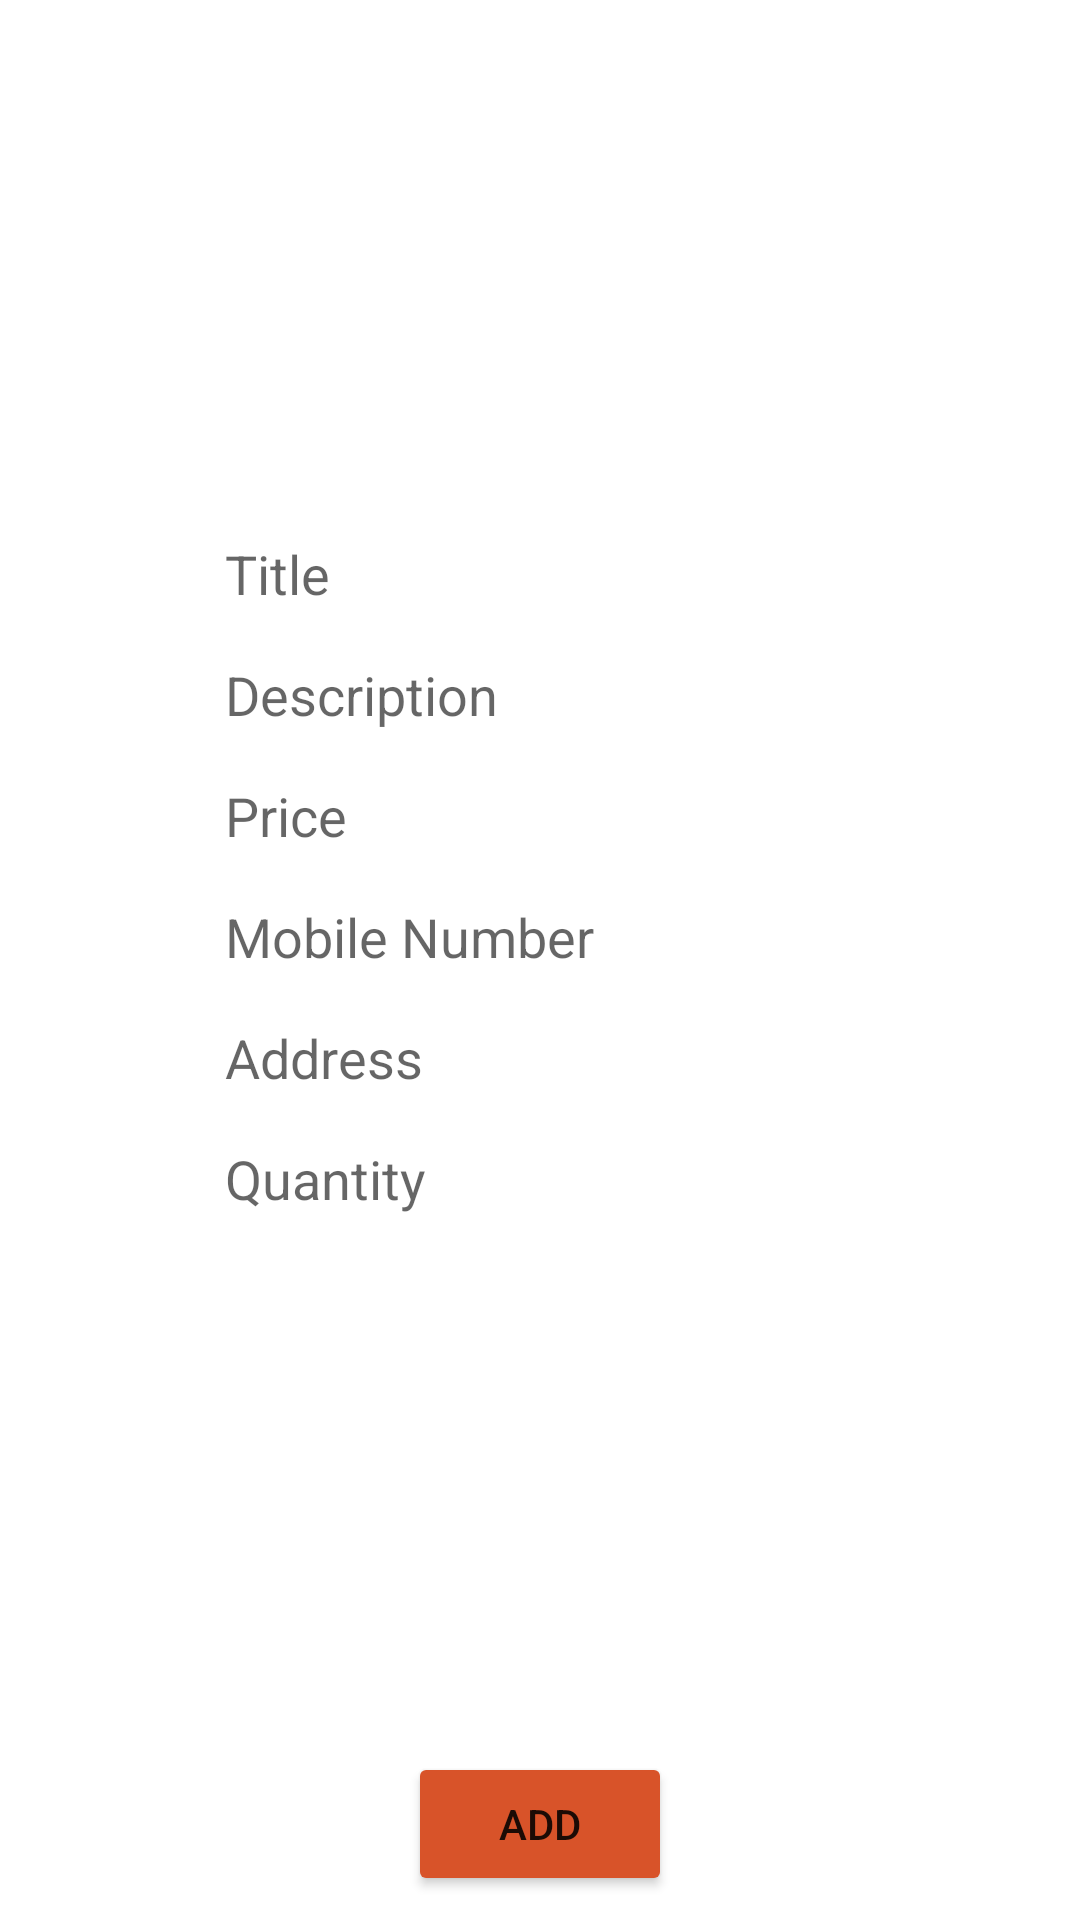

Reconstruct the res/layout file that produces this screen, plus the resources it refers to.
<!-- AndroidManifest.xml: application theme Theme.ShoppingCorner -->
<!-- res/layout/activity_add_product.xml -->
<?xml version="1.0" encoding="utf-8"?>
<layout
    xmlns:tools="http://schemas.android.com/tools"
    xmlns:android="http://schemas.android.com/apk/res/android"
    xmlns:app="http://schemas.android.com/apk/res-auto">

    <androidx.constraintlayout.widget.ConstraintLayout
        android:layout_width="match_parent"
        android:layout_height="match_parent"
        android:layout_marginTop="8sp"
        android:layout_marginBottom="8sp"
        tools:context=".AddProductActivity">

        <EditText
            android:id="@+id/et_product_title"
            android:layout_width="wrap_content"
            android:layout_height="wrap_content"
            android:layout_marginTop="8sp"
            android:layout_marginBottom="8sp"
            android:background="@null"
            android:ems="10"
            android:hint="Title"
            android:inputType="textMultiLine"
            app:layout_constraintBottom_toTopOf="@+id/et_product_description"
            app:layout_constraintEnd_toEndOf="parent"
            app:layout_constraintHorizontal_bias="0.5"
            app:layout_constraintStart_toStartOf="parent"
            app:layout_constraintTop_toTopOf="parent"
            app:layout_constraintVertical_chainStyle="packed" />

        <EditText
            android:id="@+id/et_product_description"
            android:layout_width="wrap_content"
            android:layout_height="wrap_content"
            android:layout_marginTop="8sp"
            android:layout_marginBottom="8sp"
            android:background="@null"
            android:backgroundTint="#857E7E"
            android:ems="10"
            android:hint="Description"
            android:inputType="textMultiLine"
            app:layout_constraintBottom_toTopOf="@+id/et_productPrice"
            app:layout_constraintEnd_toEndOf="parent"
            app:layout_constraintHorizontal_bias="0.5"
            app:layout_constraintStart_toStartOf="parent"
            app:layout_constraintTop_toBottomOf="@+id/et_product_title" />

        <EditText
            android:id="@+id/et_productPrice"
            android:layout_width="wrap_content"
            android:layout_height="wrap_content"
            android:layout_marginTop="8sp"
            android:layout_marginBottom="8sp"
            android:background="@null"
            android:ems="10"
            android:hint="Price"
            android:inputType="number"
            app:layout_constraintBottom_toTopOf="@+id/et_mobile_number_add_product"
            app:layout_constraintEnd_toEndOf="parent"
            app:layout_constraintHorizontal_bias="0.5"
            app:layout_constraintStart_toStartOf="parent"
            app:layout_constraintTop_toBottomOf="@+id/et_product_description" />

        <Button
            android:id="@+id/btn_save_product_add_product"
            android:layout_width="wrap_content"
            android:layout_height="wrap_content"

            android:layout_marginTop="8sp"
            android:layout_marginBottom="8sp"
            android:backgroundTint="#D85329"
            android:text="Add"
            app:layout_constraintBottom_toBottomOf="parent"
            app:layout_constraintEnd_toEndOf="parent"
            app:layout_constraintHorizontal_bias="0.5"
            app:layout_constraintStart_toStartOf="parent"
            app:layout_constraintTop_toBottomOf="@+id/et_seller_add_product" />

        <EditText
            android:id="@+id/et_mobile_number_add_product"
            android:layout_width="wrap_content"
            android:layout_height="wrap_content"
            android:layout_marginTop="8sp"
            android:layout_marginBottom="8sp"
            android:background="@null"
            android:ems="10"
            android:hint="Mobile Number"
            android:inputType="number"
            app:layout_constraintBottom_toTopOf="@+id/et_address_add_product"
            app:layout_constraintEnd_toEndOf="parent"
            app:layout_constraintHorizontal_bias="0.5"
            app:layout_constraintStart_toStartOf="parent"
            app:layout_constraintTop_toBottomOf="@+id/et_productPrice" />

        <EditText
            android:id="@+id/et_address_add_product"
            android:layout_width="wrap_content"
            android:layout_height="wrap_content"
            android:layout_marginTop="8sp"
            android:layout_marginBottom="8sp"
            android:background="@null"
            android:ems="10"
            android:hint="Address"
            android:inputType="textMultiLine"
            app:layout_constraintBottom_toTopOf="@+id/et_quntity_add_product"
            app:layout_constraintEnd_toEndOf="parent"
            app:layout_constraintHorizontal_bias="0.5"
            app:layout_constraintStart_toStartOf="parent"
            app:layout_constraintTop_toBottomOf="@+id/et_mobile_number_add_product" />

        <EditText
            android:id="@+id/et_quntity_add_product"
            android:layout_width="wrap_content"
            android:layout_height="wrap_content"
            android:layout_marginTop="8sp"
            android:layout_marginBottom="8sp"
            android:background="@null"
            android:ems="10"
            android:hint="Quantity"
            android:inputType="number"
            app:layout_constraintBottom_toTopOf="@+id/btn_save_product_add_product"
            app:layout_constraintEnd_toEndOf="parent"
            app:layout_constraintHorizontal_bias="0.5"
            app:layout_constraintStart_toStartOf="parent"
            app:layout_constraintTop_toBottomOf="@+id/et_address_add_product" />


    </androidx.constraintlayout.widget.ConstraintLayout>


</layout>
<!-- resources referenced by this layout -->
<resources>
  <style name="Theme.ShoppingCorner" parent="Theme.MaterialComponents.DayNight.DarkActionBar">
          
          <item name="colorPrimary">@color/purple_500</item>
          <item name="colorPrimaryVariant">@color/purple_700</item>
          <item name="colorOnPrimary">@color/white</item>
          
          <item name="colorSecondary">@color/teal_200</item>
          <item name="colorSecondaryVariant">@color/teal_700</item>
          <item name="colorOnSecondary">@color/black</item>
          
          <item name="android:statusBarColor" tools:targetApi="l">?attr/colorPrimaryVariant</item>
          
      </style>
  <!-- not gathered from this repository: default colours our renderer supplied (Android Studio template values) -->
  <color name="purple_500">#FF6200EE</color>
  <color name="purple_700">#FF3700B3</color>
  <color name="teal_200">#FF03DAC5</color>
  <color name="teal_700">#FF018786</color>
  <color name="black">#FF000000</color>
  <color name="white">#FFFFFFFF</color>
</resources>
